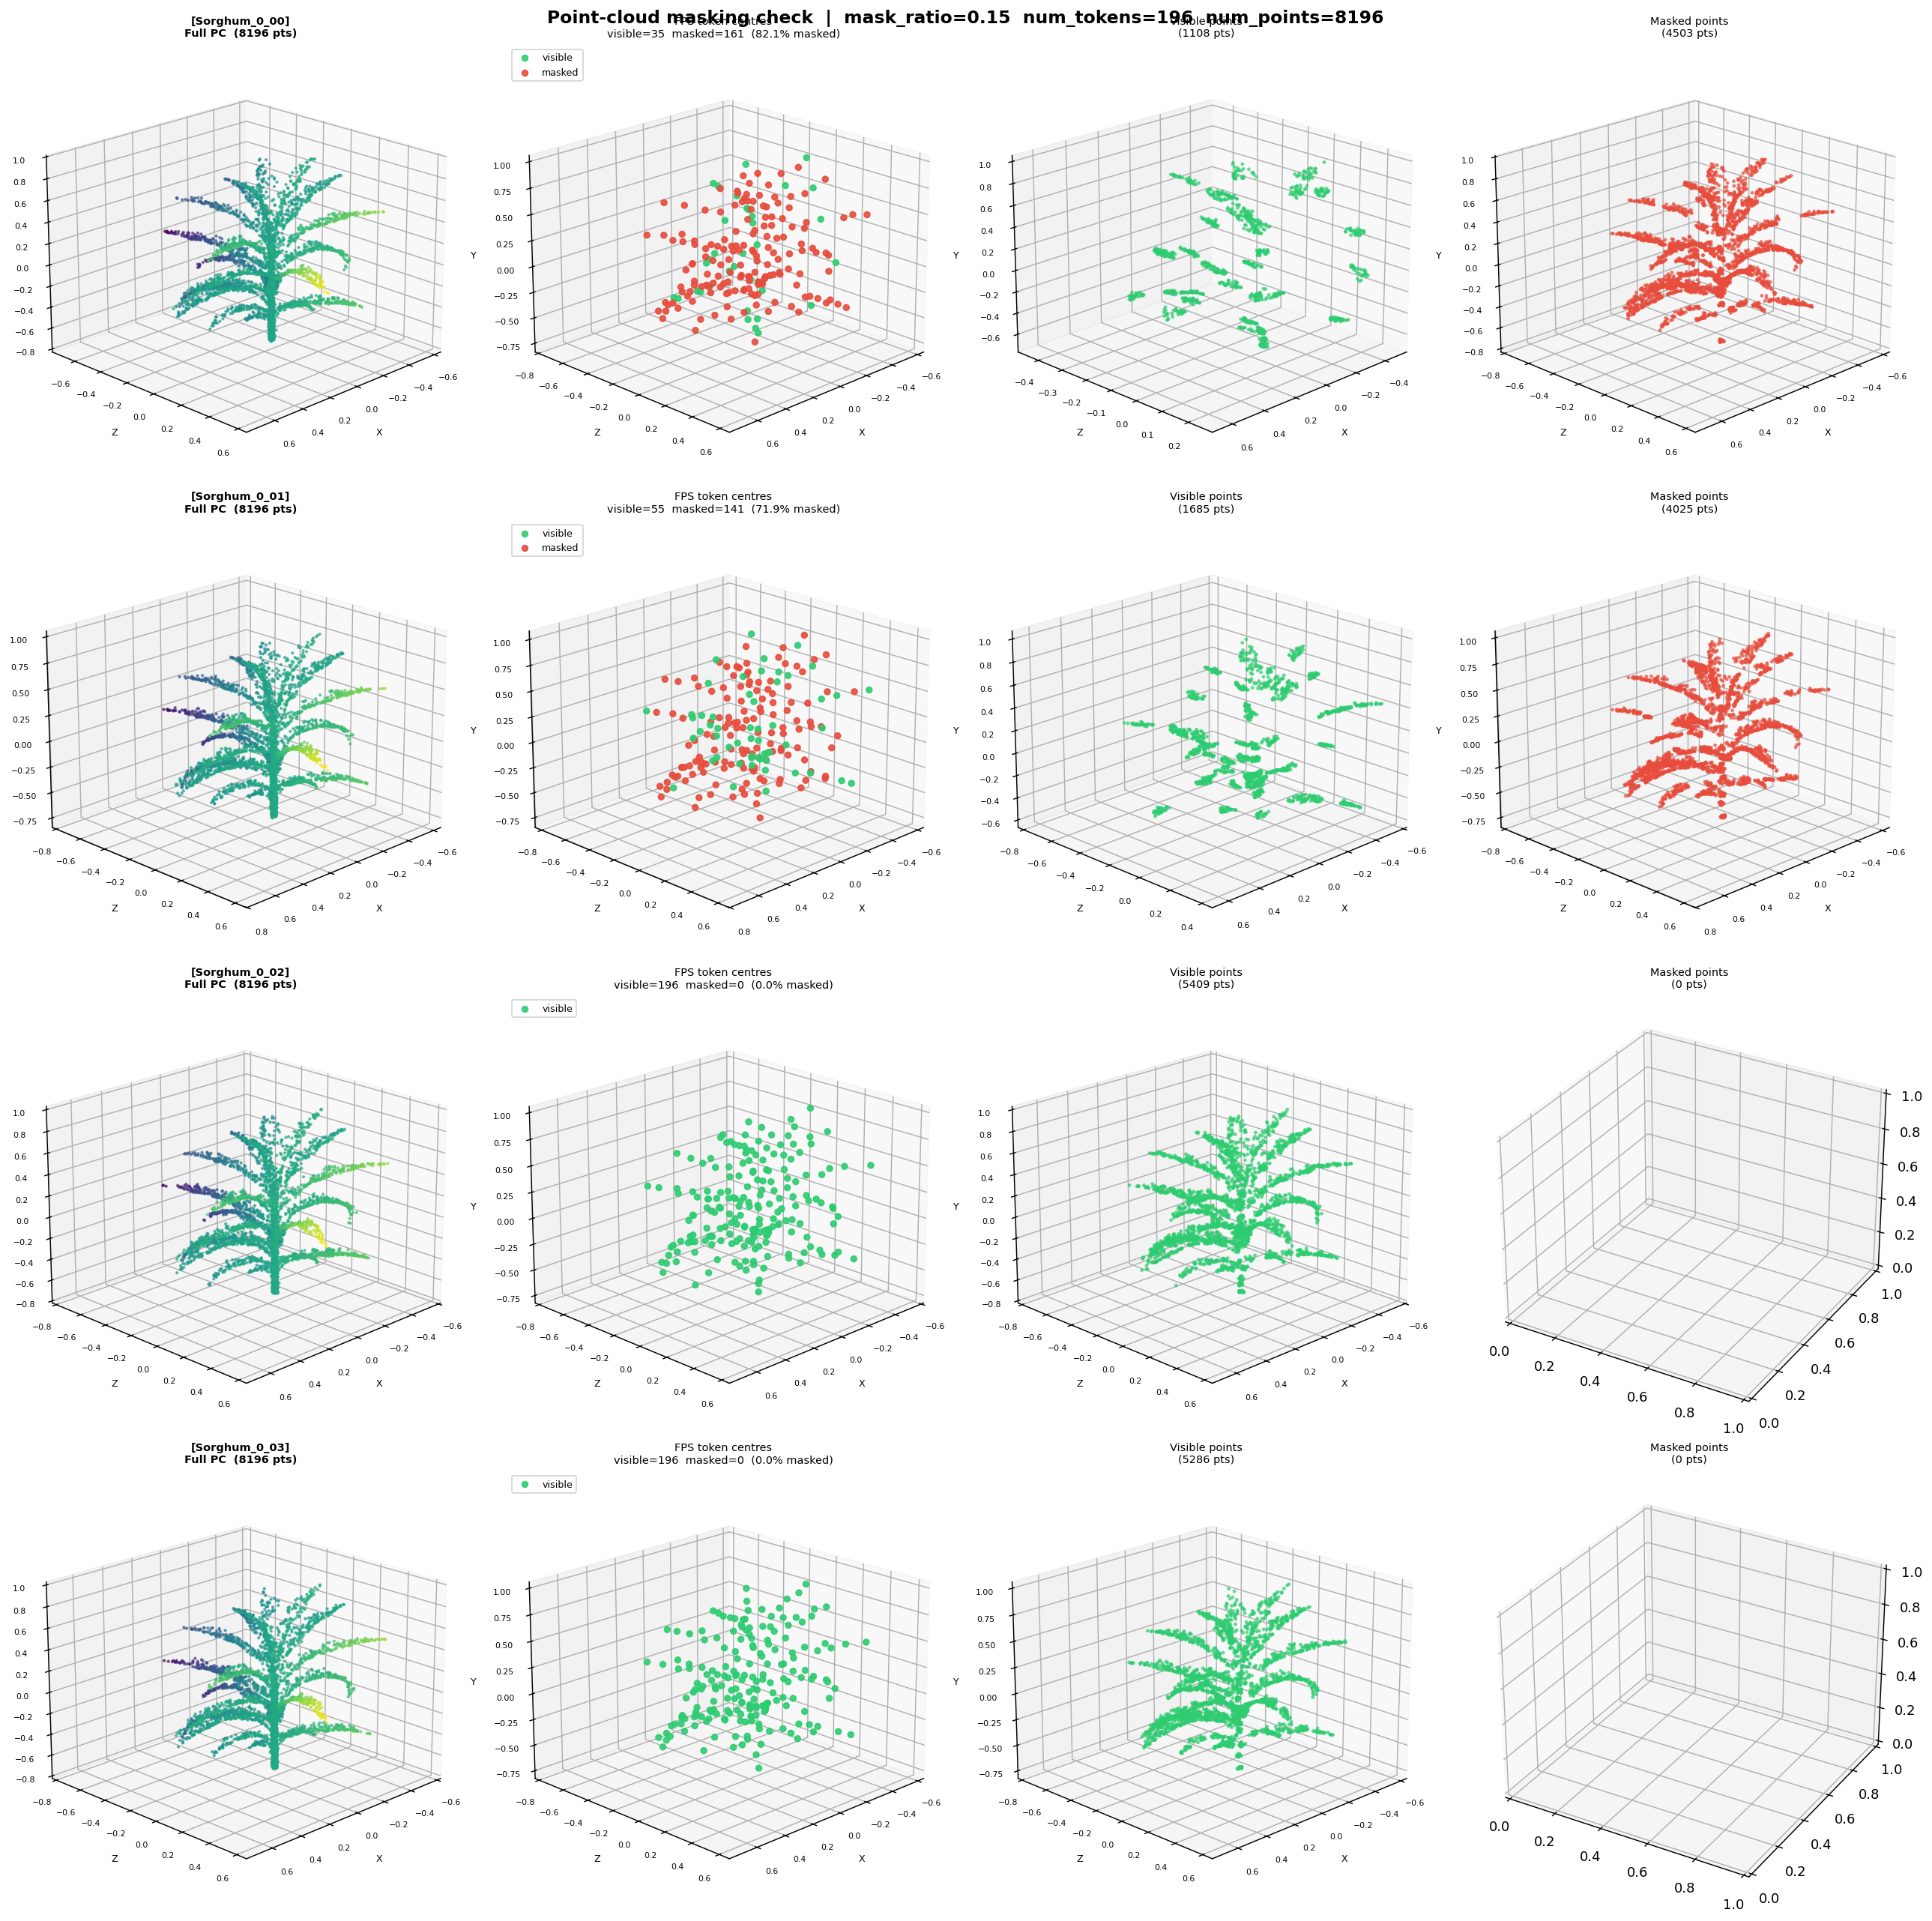

The Python source for this figure:
"""
Point-cloud masking visualizer.

Loads a few real samples, runs through PointCloudEmbed (FPS + KNN grouping)
and random_masking_dirichlet, then plots:
  - Full point cloud
  - FPS centres coloured by visible (green) / masked (red)
  - Visible points only (the raw points that belong to visible tokens)
  - Masked points only
"""

import sys
import torch
import numpy as np
import matplotlib
matplotlib.use('Agg')
import matplotlib.pyplot as plt
from mpl_toolkits.mplot3d import Axes3D  # noqa: F401
from pathlib import Path

sys.path.insert(0, str(Path(__file__).parent))

from sorghum_dataset import SorghumDataset
from embodied_mae import EmbodiedMAE

# ── config ────────────────────────────────────────────────────────────────────
DATA_ROOT   = "./Dataset/new_data"
NUM_POINTS  = 8196
NUM_SAMPLES = 4          # samples to visualise
MASK_RATIO  = 0.15
NUM_TOKENS  = 196
GROUP_SIZE  = 32
SAVE_PATH   = "vis_pc_masking.png"
DEVICE      = torch.device("cpu")

# ── helpers ───────────────────────────────────────────────────────────────────

def fps(xyz: torch.Tensor, npoint: int) -> torch.Tensor:
    """Farthest-point sampling; returns (B, npoint) indices."""
    B, N, _ = xyz.shape
    centroids = torch.zeros(B, npoint, dtype=torch.long)
    dist      = torch.ones(B, N) * 1e10
    farthest  = torch.randint(0, N, (B,), dtype=torch.long)
    batch_idx = torch.arange(B, dtype=torch.long)
    for i in range(npoint):
        centroids[:, i] = farthest
        centroid = xyz[batch_idx, farthest].unsqueeze(1)          # (B,1,3)
        d = ((xyz - centroid) ** 2).sum(-1)
        dist = torch.where(d < dist, d, dist)
        farthest = dist.max(-1)[1]
    return centroids


def points_for_token(xyz: torch.Tensor, fps_idx: torch.Tensor,
                     group_size: int) -> torch.Tensor:
    """
    Returns (B, num_tokens, group_size) point indices — which original points
    belong to each FPS token.
    """
    B, N, _ = xyz.shape
    S = fps_idx.shape[1]
    centers = xyz[torch.arange(B)[:, None], fps_idx]          # (B, S, 3)
    dist    = torch.cdist(centers, xyz)                        # (B, S, N)
    _, idx  = torch.topk(dist, group_size, dim=2, largest=False)  # (B, S, k)
    return idx


def scatter3d(ax, pts, c, s=2, alpha=0.6, **kw):
    # Map: data-X → plot-X, data-Z → plot-Y, data-Y → plot-Z
    ax.scatter(pts[:, 0], pts[:, 2], pts[:, 1],
               c=c, s=s, alpha=alpha, **kw)
    ax.set_xlabel("X", fontsize=7); ax.set_ylabel("Z", fontsize=7)
    ax.set_zlabel("Y", fontsize=7)
    ax.tick_params(labelsize=6)
    ax.view_init(elev=20, azim=45)


# ── load data ─────────────────────────────────────────────────────────────────
print("Loading dataset …")
dataset = SorghumDataset(DATA_ROOT, num_points=NUM_POINTS, split='train')
NUM_SAMPLES = min(NUM_SAMPLES, len(dataset))

# ── build a minimal model just for masking ────────────────────────────────────
model = EmbodiedMAE(
    num_pc_tokens=NUM_TOKENS,
    pc_group_size=GROUP_SIZE,
    dirichlet_alpha=1.0,
).to(DEVICE).eval()

# ── figure layout: NUM_SAMPLES rows × 4 cols ─────────────────────────────────
fig = plt.figure(figsize=(20, 5 * NUM_SAMPLES))
fig.suptitle(
    f"Point-cloud masking check  |  mask_ratio={MASK_RATIO}  "
    f"num_tokens={NUM_TOKENS}  num_points={NUM_POINTS}",
    fontsize=13, fontweight='bold'
)

for row, sample_idx in enumerate(range(NUM_SAMPLES)):
    rgb, depth, pc, name = dataset[sample_idx]

    # pc: (N, 3) → (1, N, 3)
    pc_batch = pc.unsqueeze(0).to(DEVICE)

    with torch.no_grad():
        # 1. Embed all modalities (need rgb/depth tensors too for masking call)
        rgb_batch   = rgb.unsqueeze(0).to(DEVICE)
        depth_batch = depth.unsqueeze(0).to(DEVICE)

        x_rgb   = model.rgb_embed(rgb_batch)   + model.pos_embed_2d + model.modality_embed_rgb
        x_depth = model.depth_embed(depth_batch) + model.pos_embed_2d + model.modality_embed_depth
        x_pc    = model.pc_embed(pc_batch)      + model.pos_embed_pc  + model.modality_embed_pc

        # 2. Dirichlet masking
        (_, _, _,
         mask_rgb, mask_depth, mask_pc,
         _, _, _) = model.random_masking_dirichlet(
            x_rgb, x_depth, x_pc, mask_ratio_total=MASK_RATIO
        )

        # 3. FPS to get token centres in 3D space
        fps_idx = model.pc_embed.fps(pc_batch, NUM_TOKENS)          # (1, S)
        centers = pc_batch[0, fps_idx[0]].cpu().numpy()             # (S, 3)

        # 4. Which original points belong to each token
        member_idx = points_for_token(pc_batch, fps_idx, GROUP_SIZE)  # (1, S, k)
        member_idx = member_idx[0].cpu().numpy()                      # (S, k)

    pc_np   = pc.cpu().numpy()                                       # (N, 3)
    mask    = mask_pc[0].cpu().numpy()                               # (S,) 1=masked 0=visible
    n_masked  = int(mask.sum())
    n_visible = NUM_TOKENS - n_masked

    # ── collect visible / masked point indices ──────────────────────────────
    visible_pts_idx = np.unique(member_idx[mask == 0].flatten())
    masked_pts_idx  = np.unique(member_idx[mask == 1].flatten())

    # ── subplots ────────────────────────────────────────────────────────────
    base = row * 4 + 1

    # Col 1 — full point cloud (subsample for speed)
    ax1 = fig.add_subplot(NUM_SAMPLES, 4, base, projection='3d')
    vis_n = min(4000, len(pc_np))
    idx_vis = np.random.choice(len(pc_np), vis_n, replace=False)
    scatter3d(ax1, pc_np[idx_vis], c=pc_np[idx_vis, 2], cmap='viridis')
    ax1.set_title(f"[{name}]\nFull PC  ({len(pc_np)} pts)", fontsize=8, fontweight='bold')

    # Col 2 — FPS token centres, green=visible / red=masked
    ax2 = fig.add_subplot(NUM_SAMPLES, 4, base + 1, projection='3d')
    vis_centers = centers[mask == 0]
    msk_centers = centers[mask == 1]
    if len(vis_centers):
        scatter3d(ax2, vis_centers, c='#2ecc71', s=18, alpha=0.9, label='visible')
    if len(msk_centers):
        scatter3d(ax2, msk_centers, c='#e74c3c', s=18, alpha=0.9, label='masked')
    ax2.legend(fontsize=7, loc='upper left')
    pct = 100 * n_masked / NUM_TOKENS
    ax2.set_title(
        f"FPS token centres\n"
        f"visible={n_visible}  masked={n_masked}  ({pct:.1f}% masked)",
        fontsize=8
    )

    # Col 3 — visible raw points
    ax3 = fig.add_subplot(NUM_SAMPLES, 4, base + 2, projection='3d')
    if len(visible_pts_idx):
        vis_sub = visible_pts_idx[np.random.choice(len(visible_pts_idx),
                                                    min(3000, len(visible_pts_idx)),
                                                    replace=False)]
        scatter3d(ax3, pc_np[vis_sub], c='#2ecc71', s=3)
    ax3.set_title(f"Visible points\n({len(visible_pts_idx)} pts)", fontsize=8)

    # Col 4 — masked raw points
    ax4 = fig.add_subplot(NUM_SAMPLES, 4, base + 3, projection='3d')
    if len(masked_pts_idx):
        msk_sub = masked_pts_idx[np.random.choice(len(masked_pts_idx),
                                                   min(3000, len(masked_pts_idx)),
                                                   replace=False)]
        scatter3d(ax4, pc_np[msk_sub], c='#e74c3c', s=3)
    ax4.set_title(f"Masked points\n({len(masked_pts_idx)} pts)", fontsize=8)

    print(f"  {name}: tokens visible={n_visible}/{NUM_TOKENS} "
          f"({100*n_visible/NUM_TOKENS:.1f}%)  "
          f"raw pts visible≈{len(visible_pts_idx)}  masked≈{len(masked_pts_idx)}")

plt.tight_layout()
plt.savefig(SAVE_PATH, dpi=130, bbox_inches='tight')
print(f"\nSaved → {SAVE_PATH}")
